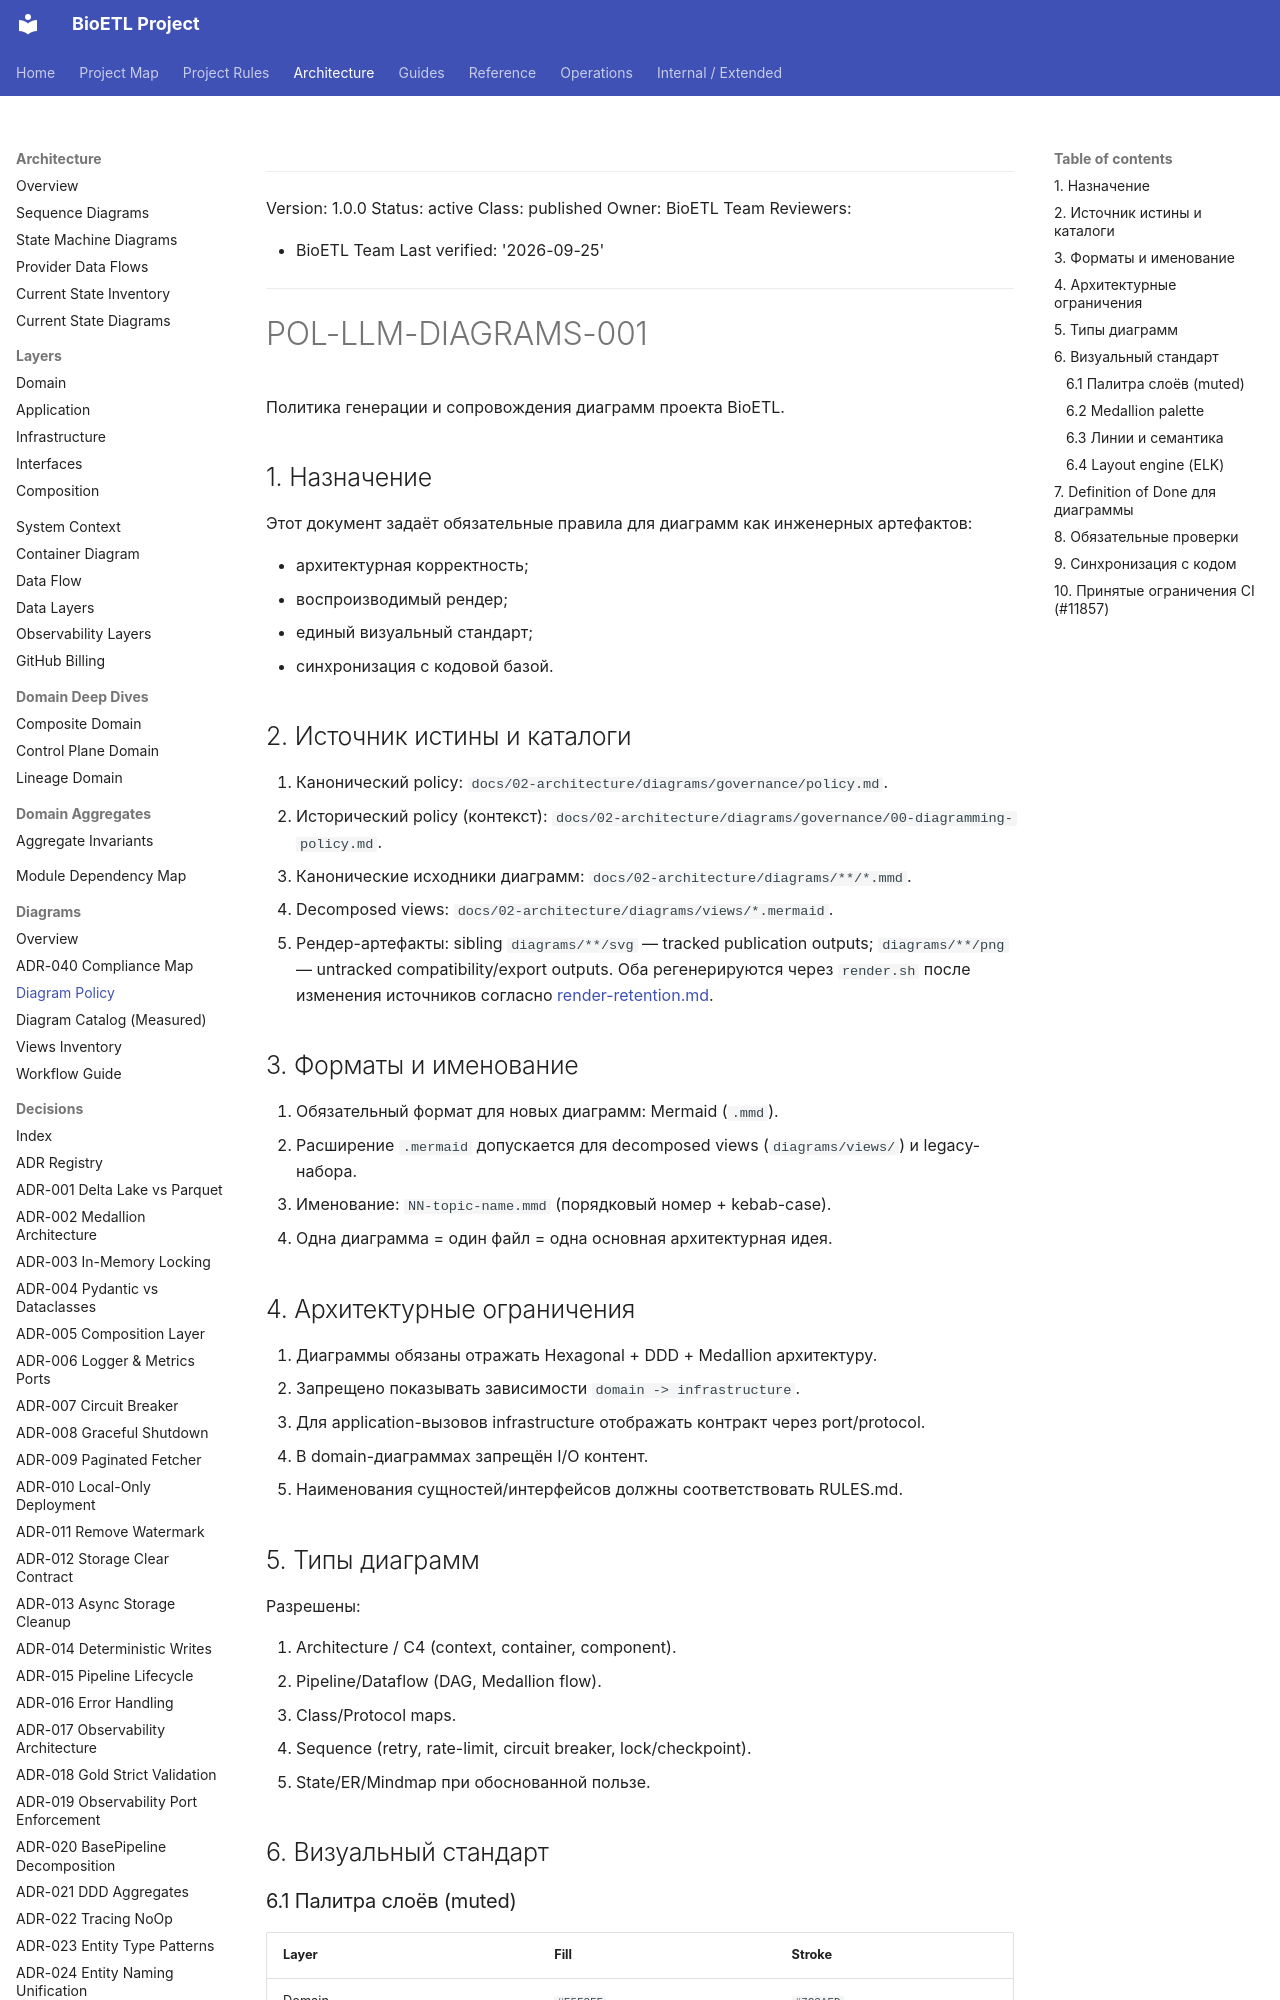

repository: SatoryKono/BioactivityDataAcquisition · page: 02-architecture/diagrams/governance/policy/index.html · generator: mkdocs

______________________________________________________________________

Version: 1.0.0
Status: active
Class: published
Owner: BioETL Team
Reviewers:

- BioETL Team
  Last verified: '2026-09-25'

______________________________________________________________________

# POL-LLM-DIAGRAMS-001

Политика генерации и сопровождения диаграмм проекта BioETL.

## 1. Назначение

Этот документ задаёт обязательные правила для диаграмм как инженерных артефактов:

- архитектурная корректность;
- воспроизводимый рендер;
- единый визуальный стандарт;
- синхронизация с кодовой базой.

## 2. Источник истины и каталоги

1. Канонический policy: `docs/02-architecture/diagrams/governance/policy.md`.
1. Исторический policy (контекст): `docs/02-architecture/diagrams/governance/00-diagramming-policy.md`.
1. Канонические исходники диаграмм: `docs/02-architecture/diagrams/**/*.mmd`.
1. Decomposed views: `docs/02-architecture/diagrams/views/*.mermaid`.
1. Рендер-артефакты: sibling `diagrams/**/svg` — tracked publication outputs; `diagrams/**/png` — untracked compatibility/export outputs. Оба регенерируются через `render.sh` после изменения источников согласно [render-retention.md](render-retention.md).

## 3. Форматы и именование

1. Обязательный формат для новых диаграмм: Mermaid (`.mmd`).
1. Расширение `.mermaid` допускается для decomposed views (`diagrams/views/`) и legacy-набора.
1. Именование: `NN-topic-name.mmd` (порядковый номер + kebab-case).
1. Одна диаграмма = один файл = одна основная архитектурная идея.

## 4. Архитектурные ограничения

1. Диаграммы обязаны отражать Hexagonal + DDD + Medallion архитектуру.
1. Запрещено показывать зависимости `domain -> infrastructure`.
1. Для application-вызовов infrastructure отображать контракт через port/protocol.
1. В domain-диаграммах запрещён I/O контент.
1. Наименования сущностей/интерфейсов должны соответствовать RULES.md.

## 5. Типы диаграмм

Разрешены:

1. Architecture / C4 (context, container, component).
1. Pipeline/Dataflow (DAG, Medallion flow).
1. Class/Protocol maps.
1. Sequence (retry, rate-limit, circuit breaker, lock/checkpoint).
1. State/ER/Mindmap при обоснованной пользе.

## 6. Визуальный стандарт

### 6.1 Палитра слоёв (muted)

| Layer          | Fill      | Stroke    |
| -------------- | --------- | --------- |
| Domain         | `#F5F3FF` | `#7C3AED` |
| Application    | `#F0FDF4` | `#16A34A` |
| Infrastructure | `#FFF1F2` | `#DC2626` |
| Composition    | `#FFF7ED` | `#F59E0B` |
| Interfaces     | `#EFF6FF` | `#2563EB` |
| External       | `#F1F5F9` | `#64748B` |
